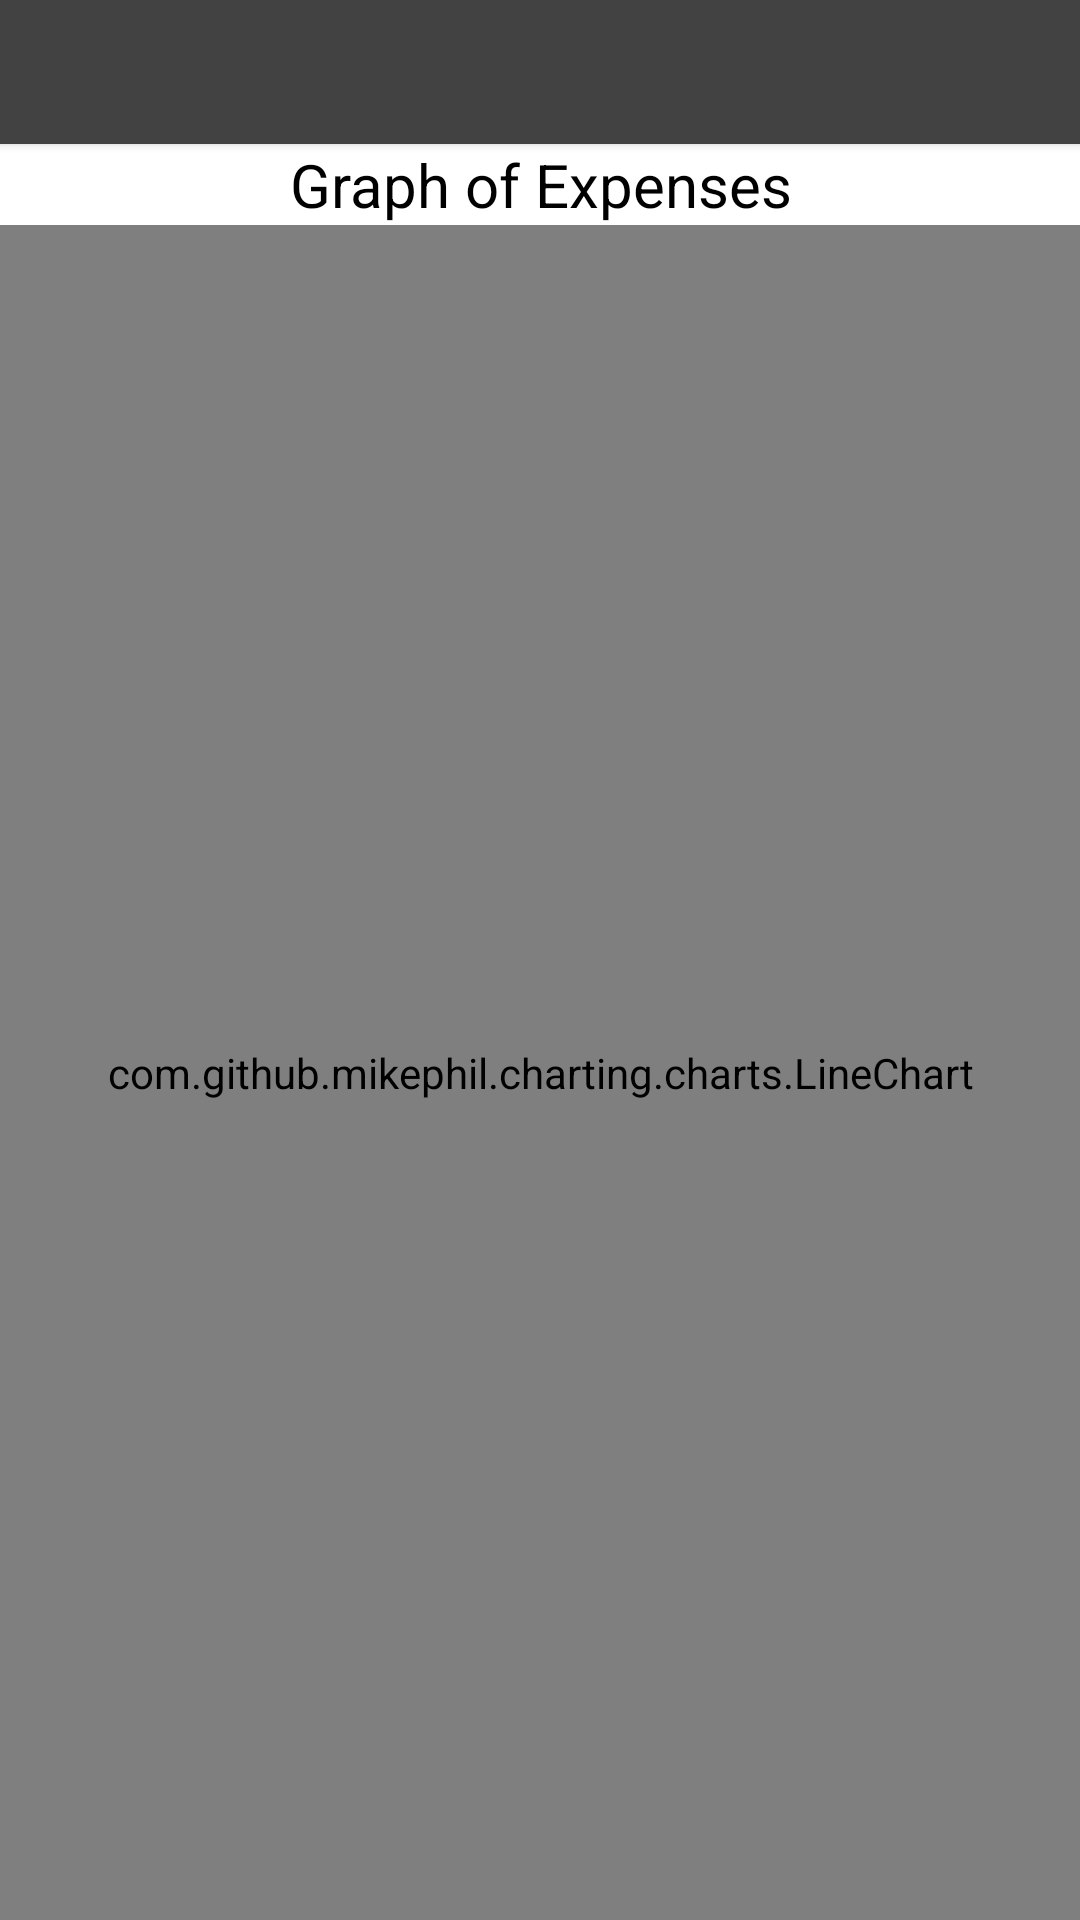

This screen was rendered from an Android layout file. Write that file and the resources it references.
<!-- AndroidManifest.xml: application theme Theme.Greenpurse -->
<!-- res/layout/activity_expense_asset_graph.xml -->
<?xml version="1.0" encoding="utf-8"?>
<LinearLayout xmlns:android="http://schemas.android.com/apk/res/android"
    xmlns:app="http://schemas.android.com/apk/res-auto"
    xmlns:tools="http://schemas.android.com/tools"
    android:layout_width="match_parent"
    android:layout_height="match_parent"
    android:orientation="vertical"
    tools:context=".ExpenseAssetGraph"
    >

    <Button
        android:layout_width="match_parent"
        android:layout_height="wrap_content"
        android:text=""
        android:id="@+id/btnBack"
        android:drawableLeft="@drawable/back"
        android:background="@color/cardview_dark_background"
        tools:ignore="RtlHardcoded" />

    <TextView
        android:layout_width="match_parent"
        android:layout_height="wrap_content"
        android:text="@string/graph_s_expenses"
        android:gravity="center"
        android:textSize="20sp"
        android:textColor="@color/black"
        android:background="@color/white"/>

    <com.github.mikephil.charting.charts.LineChart
        android:id="@+id/expense_chart"
        android:layout_width="match_parent"
        android:layout_height="match_parent"
        android:background="@drawable/item_background_color"
        >


    </com.github.mikephil.charting.charts.LineChart>



</LinearLayout>
<!-- resources referenced by this layout -->
<resources>
  <color name="black">#FF000000</color>
  <color name="white">#FFFFFFFF</color>
  <!-- drawable item_background_color (drawable) -->
  <?xml version="1.0" encoding="utf-8"?>
  <shape xmlns:android="http://schemas.android.com/apk/res/android">
      <gradient
          android:angle="90"
          android:startColor="#5E6368"
          android:endColor="#FDFBFB"
          />
      <corners
          android:topRightRadius="8dp"
          android:bottomRightRadius="8dp"
          android:bottomLeftRadius="8dp"
          android:topLeftRadius="8dp"
          />
  </shape>
  <string name="graph_s_expenses">Graph of Expenses</string>
  <style name="Theme.Greenpurse" parent="Theme.MaterialComponents.DayNight.NoActionBar">
          
          <item name="colorPrimary">@color/toolbar_color</item>
          <item name="colorPrimaryVariant">#80E604</item>
          <item name="colorOnPrimary">@color/white</item>
          
          <item name="colorSecondary">#6CBD09</item>
          <item name="colorSecondaryVariant">#42CC06</item>
          <item name="colorOnSecondary">@color/black</item>
          
          <item name="android:statusBarColor" tools:targetApi="l">?attr/colorPrimaryVariant</item>
          
      </style>
  <color name="toolbar_color">#A4A5A4</color>
</resources>
